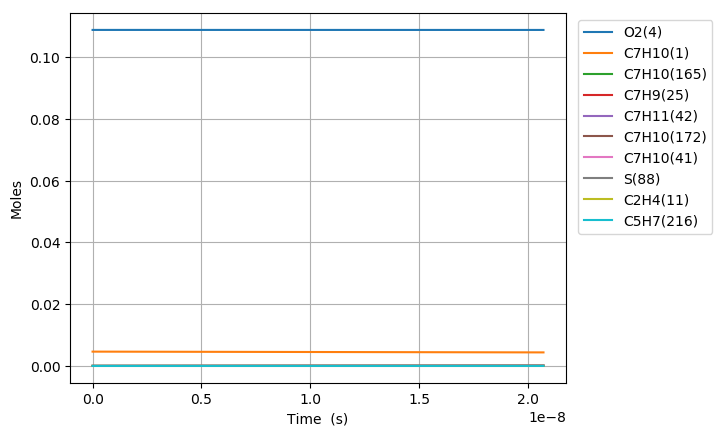

The table this chart was drawn from, first rows:
Time (s), Volume (m^3), N2, Ar, He, Ne, C7H10(1), CO(2), CO2(3), O2(4), CH4(5), C2H6(6), C3H8(7), C4H10(8), C5H12(9), C6H14(10), C2H4(11), C3H6(12), C4H8(13), C5H10(14), C6H12(15), METHYL(16), ETHYL(17), PROPYL(18)
0.0, 0.002621, 0.8803, 0.0, 0.0, 0.0, 0.00463, 0.0, 0.0, 0.1088, 0.0, 0.0, 0.0, 0.0, 0.0, 0.0, 0.0, 0.0, 0.0, 0.0, 0.0, 0.0, 0.0, 0.0
5.053358894422493e-20, 0.002621, 0.8803, 0.0, 0.0, 0.0, 0.00463, 0.0, 0.0, 0.1088, 0.0, 9.4599649398225834e-97, 0.0, 0.0, 0.0, 0.0, 2.5315368648241041e-38, 0.0, 0.0, 0.0, 0.0, 2.7666317330213691e-119, 4.4489689624152708e-56, 0.0
1.4149404904382981e-19, 0.002621, 0.8803, 0.0, 0.0, 0.0, 0.00463, 0.0, 0.0, 0.1088, 0.0, 1.2304801840919974e-94, 0.0, 0.0, 0.0, 0.0, 3.0054405643062306e-37, 0.0, 0.0, 0.0, 0.0, 6.5051892071858031e-117, 9.9521656050597978e-55, 0.0
3.2341496924303957e-19, 0.002621, 0.8803, 0.0, 0.0, 0.0, 0.00463, 0.0, 0.0, 0.1088, 0.0, 2.7260871438430471e-92, 0.0, 0.0, 0.0, 0.0, 2.9507593646388274e-36, 0.0, 0.0, 0.0, 0.0, 2.8766516738521028e-114, 1.9663802130186127e-53, 0.0
6.872568096414591e-19, 0.002621, 0.8803, 0.0, 0.0, 0.0, 0.00463, 0.0, 0.0, 0.1088, 0.0, 4.5059075869893993e-90, 0.0, 0.0, 0.0, 0.0, 2.6099132356587318e-35, 0.0, 0.0, 0.0, 0.0, 9.5168086361118497e-112, 3.499068517883636e-52, 0.0
1.4149404904382982e-18, 0.002621, 0.8803, 0.0, 0.0, 0.0, 0.00463, 0.0, 0.0, 0.1088, 0.0, 6.5204394524686916e-88, 0.0, 0.0, 0.0, 0.0, 2.1937893234161273e-34, 0.0, 0.0, 0.0, 0.0, 2.7555209362166385e-109, 5.9016904633857189e-51, 0.0
2.8703078520319764e-18, 0.002621, 0.8803, 0.0, 0.0, 0.0, 0.00463, 0.0, 0.0, 0.1088, 0.0, 8.8632197074334353e-86, 0.0, 0.0, 0.0, 0.0, 1.7986010137375143e-33, 0.0, 0.0, 0.0, 0.0, 7.4928305417020901e-107, 9.6935442202879714e-50, 0.0
5.781042575219333e-18, 0.002621, 0.8803, 0.0, 0.0, 0.0, 0.00463, 0.0, 0.0, 0.1088, 0.0, 1.1687518210649887e-83, 0.0, 0.0, 0.0, 0.0, 1.456553705647281e-32, 0.0, 0.0, 0.0, 0.0, 1.9763155445056282e-104, 1.5713652620610397e-48, 0.0
1.1602512021594044e-17, 0.002621, 0.8803, 0.0, 0.0, 0.0, 0.00463, 0.0, 0.0, 0.1088, 0.0, 1.5183078702986935e-81, 0.0, 0.0, 0.0, 0.0, 1.1723610958954914e-31, 0.0, 0.0, 0.0, 0.0, 5.1350989657634105e-102, 2.5306352206938409e-47, 0.0
2.324545091434347e-17, 0.002621, 0.8803, 0.0, 0.0, 0.0, 0.00463, 0.0, 0.0, 0.1088, 0.0, 1.9578289115160882e-79, 0.0, 0.0, 0.0, 0.0, 9.4074587657137487e-31, 0.0, 0.0, 0.0, 0.0, 1.3243606048685454e-99, 4.0622296870565772e-46, 0.0
4.653132869984232e-17, 0.002621, 0.8803, 0.0, 0.0, 0.0, 0.00463, 0.0, 0.0, 0.1088, 0.0, 3.6266598374306069e-77, 0.0, 0.0, 0.0, 0.0, 7.5374137664419066e-30, 0.0, 0.0, 0.0, 0.0, 4.9006800215900238e-97, 6.5101586231381178e-45, 0.0
9.310308427084002e-17, 0.002621, 0.8803, 0.0, 0.0, 0.0, 0.00463, 0.0, 0.0, 0.1088, 0.0, 4.6600332250865616e-75, 0.0, 0.0, 0.0, 0.0, 6.0345122831659555e-29, 0.0, 0.0, 0.0, 0.0, 1.2609112849784931e-94, 1.0424732900817788e-43, 0.0
1.862465954128354e-16, 0.002621, 0.8803, 0.0, 0.0, 0.0, 0.00463, 0.0, 0.0, 0.1088, 0.0, 5.9691844810156272e-73, 0.0, 0.0, 0.0, 0.0, 4.8294409565378142e-28, 0.0, 0.0, 0.0, 0.0, 3.2303368194845498e-92, 1.6686352078127449e-42, 0.0
3.725336176968262e-16, 0.002621, 0.8803, 0.0, 0.0, 0.0, 0.00463, 0.0, 0.0, 0.1088, 0.0, 7.6429308654080829e-71, 0.0, 0.0, 0.0, 0.0, 3.8642819149638945e-27, 0.0, 0.0, 0.0, 0.0, 8.2722465241595136e-90, 2.6703565086427654e-41, 0.0
5.58820639980817e-16, 0.002621, 0.8803, 0.0, 0.0, 0.0, 0.00463, 0.0, 0.0, 0.1088, 0.0, 4.2128390212243164e-70, 0.0, 0.0, 0.0, 0.0, 1.1049962425482836e-26, 0.0, 0.0, 0.0, 0.0, 5.3691411856704647e-89, 9.8291259897253726e-41, 0.0
7.451076622648078e-16, 0.002621, 0.8803, 0.0, 0.0, 0.0, 0.00463, 0.0, 0.0, 0.1088, 0.0, 2.135218193520835e-69, 0.0, 0.0, 0.0, 0.0, 2.3308185607418265e-26, 0.0, 0.0, 0.0, 0.0, 2.8389206197411013e-88, 2.4929442288012735e-40, 0.0
1.1176817068327895e-15, 0.002621, 0.8803, 0.0, 0.0, 0.0, 0.00463, 0.0, 0.0, 0.1088, 0.0, 2.6903515886204101e-68, 0.0, 0.0, 0.0, 0.0, 6.3663576041988689e-26, 0.0, 0.0, 0.0, 0.0, 4.0489780941453759e-87, 8.7181901825746627e-40, 0.0
1.490255751400771e-15, 0.002621, 0.8803, 0.0, 0.0, 0.0, 0.00463, 0.0, 0.0, 0.1088, 0.0, 1.2036252011047617e-67, 0.0, 0.0, 0.0, 0.0, 1.3320753069413411e-25, 0.0, 0.0, 0.0, 0.0, 2.0502555390763546e-86, 2.1784731853336887e-39, 0.0
1.8628297959687527e-15, 0.002621, 0.8803, 0.0, 0.0, 0.0, 0.00463, 0.0, 0.0, 0.1088, 0.0, 4.3353922923545769e-67, 0.0, 0.0, 0.0, 0.0, 2.4250173421100342e-25, 0.0, 0.0, 0.0, 0.0, 8.0458302640355376e-86, 4.6219214213761182e-39, 0.0
2.607977885104716e-15, 0.002621, 0.8803, 0.0, 0.0, 0.0, 0.00463, 0.0, 0.0, 0.1088, 0.0, 5.3765309457979409e-66, 0.0, 0.0, 0.0, 0.0, 6.4028472544580625e-25, 0.0, 0.0, 0.0, 0.0, 1.6516635254849148e-84, 1.6933593713773372e-38, 0.0
3.3531259742406792e-15, 0.002621, 0.8803, 0.0, 0.0, 0.0, 0.00463, 0.0, 0.0, 0.1088, 0.0, 2.662123214804675e-65, 0.0, 0.0, 0.0, 0.0, 1.3274794146022658e-24, 0.0, 0.0, 0.0, 0.0, 9.8289176839860432e-84, 4.3971183087878503e-38, 0.0
4.843422152512605e-15, 0.002621, 0.8803, 0.0, 0.0, 0.0, 0.00463, 0.0, 0.0, 0.1088, 0.0, 4.1146856910667436e-64, 0.0, 0.0, 0.0, 0.0, 3.9887121561848596e-24, 0.0, 0.0, 0.0, 0.0, 2.4967019889691963e-82, 1.9490657250724999e-37, 0.0
7.824014509056458e-15, 0.002621, 0.8803, 0.0, 0.0, 0.0, 0.00463, 0.0, 0.0, 0.1088, 0.0, 1.4932420581548995e-62, 0.0, 0.0, 0.0, 0.0, 1.7148710280001345e-23, 0.0, 0.0, 0.0, 0.0, 1.7482329531960644e-80, 1.4375341305727587e-36, 0.0
1.080460686560031e-14, 0.002621, 0.8803, 0.0, 0.0, 0.0, 0.00463, 0.0, 0.0, 0.1088, 0.0, 1.0473425223175298e-61, 0.0, 0.0, 0.0, 0.0, 4.4314517701941676e-23, 0.0, 0.0, 0.0, 0.0, 1.4366959924353453e-79, 4.9140756189747483e-36, 0.0
1.3785199222144164e-14, 0.002621, 0.8803, 0.0, 0.0, 0.0, 0.00463, 0.0, 0.0, 0.1088, 0.0, 4.816455521205124e-61, 0.0, 0.0, 0.0, 0.0, 9.043291093897213e-23, 0.0, 0.0, 0.0, 0.0, 7.396182444983347e-79, 1.2322243242651937e-35, 0.0
1.6765791578688015e-14, 0.002621, 0.8803, 0.0, 0.0, 0.0, 0.00463, 0.0, 0.0, 0.1088, 0.0, 1.7157267442533293e-60, 0.0, 0.0, 0.0, 0.0, 1.6061530523201467e-22, 0.0, 0.0, 0.0, 0.0, 2.9113315951361847e-78, 2.5890871595344871e-35, 0.0
2.272697629177572e-14, 0.002621, 0.8803, 0.0, 0.0, 0.0, 0.00463, 0.0, 0.0, 0.1088, 0.0, 1.3654710188766151e-59, 0.0, 0.0, 0.0, 0.0, 3.9212036232512053e-22, 0.0, 0.0, 0.0, 0.0, 2.8519992154090788e-77, 8.2513629556641449e-35, 0.0
2.868816100486343e-14, 0.002621, 0.8803, 0.0, 0.0, 0.0, 0.00463, 0.0, 0.0, 0.1088, 0.0, 6.0697892779026961e-59, 0.0, 0.0, 0.0, 0.0, 7.7981548791182834e-22, 0.0, 0.0, 0.0, 0.0, 1.437829435964018e-76, 2.0138434746535082e-34, 0.0
3.464934571795113e-14, 0.002621, 0.8803, 0.0, 0.0, 0.0, 0.00463, 0.0, 0.0, 0.1088, 0.0, 2.0761757518441013e-58, 0.0, 0.0, 0.0, 0.0, 1.3668471544902411e-21, 0.0, 0.0, 0.0, 0.0, 5.4900961697590904e-76, 4.1855050517474697e-34, 0.0
4.061053043103884e-14, 0.002621, 0.8803, 0.0, 0.0, 0.0, 0.00463, 0.0, 0.0, 0.1088, 0.0, 6.0360805913033481e-58, 0.0, 0.0, 0.0, 0.0, 2.1959939939195356e-21, 0.0, 0.0, 0.0, 0.0, 1.7831519087436343e-75, 7.8022961785186098e-34, 0.0
4.6571715144126545e-14, 0.002621, 0.8803, 0.0, 0.0, 0.0, 0.00463, 0.0, 0.0, 0.1088, 0.0, 1.5488883748995055e-57, 0.0, 0.0, 0.0, 0.0, 3.3089199164524234e-21, 0.0, 0.0, 0.0, 0.0, 5.1203478998047342e-75, 1.3420935111815399e-33, 0.0
5.253289985721425e-14, 0.002621, 0.8803, 0.0, 0.0, 0.0, 0.00463, 0.0, 0.0, 0.1088, 0.0, 3.6241118116551361e-57, 0.0, 0.0, 0.0, 0.0, 4.7465151902677387e-21, 0.0, 0.0, 0.0, 0.0, 1.3552397383758208e-74, 2.1693191571243313e-33, 0.0
6.099976907142426e-14, 0.002621, 0.8803, 0.0, 0.0, 0.0, 0.00463, 0.0, 0.0, 0.1088, 0.0, 1.0448034789095793e-56, 0.0, 0.0, 0.0, 0.0, 7.427530721081958e-21, 0.0, 0.0, 0.0, 0.0, 4.6120632259535741e-74, 3.9415459274726683e-33, 0.0
6.946663828563428e-14, 0.002621, 0.8803, 0.0, 0.0, 0.0, 0.00463, 0.0, 0.0, 0.1088, 0.0, 2.6160422740836005e-56, 0.0, 0.0, 0.0, 0.0, 1.0965591888647832e-20, 0.0, 0.0, 0.0, 0.0, 1.339216177837192e-73, 6.6287607384316065e-33, 0.0
7.79335074998443e-14, 0.002621, 0.8803, 0.0, 0.0, 0.0, 0.00463, 0.0, 0.0, 0.1088, 0.0, 5.8553614941026307e-56, 0.0, 0.0, 0.0, 0.0, 1.5480190569822825e-20, 0.0, 0.0, 0.0, 0.0, 3.3830872502041128e-73, 1.0497832957119103e-32, 0.0
8.640037671405432e-14, 0.002621, 0.8803, 0.0, 0.0, 0.0, 0.00463, 0.0, 0.0, 0.1088, 0.0, 1.202626413362599e-55, 0.0, 0.0, 0.0, 0.0, 2.1090182337250703e-20, 0.0, 0.0, 0.0, 0.0, 7.7138701785724645e-73, 1.5854513256207873e-32, 0.0
9.486724592826434e-14, 0.002621, 0.8803, 0.0, 0.0, 0.0, 0.00463, 0.0, 0.0, 0.1088, 0.0, 2.3062456372835179e-55, 0.0, 0.0, 0.0, 0.0, 2.7914852337407279e-20, 0.0, 0.0, 0.0, 0.0, 1.6210313504785844e-72, 2.3037859876159121e-32, 0.0
1.0333411514247436e-13, 0.002621, 0.8803, 0.0, 0.0, 0.0, 0.00463, 0.0, 0.0, 0.1088, 0.0, 4.1814530349387734e-55, 0.0, 0.0, 0.0, 0.0, 3.6072874460226171e-20, 0.0, 0.0, 0.0, 0.0, 3.1927821509671685e-72, 3.2424393758570386e-32, 0.0
1.1180098435668438e-13, 0.002621, 0.8803, 0.0, 0.0, 0.0, 0.00463, 0.0, 0.0, 0.1088, 0.0, 7.2342578378860343e-55, 0.0, 0.0, 0.0, 0.0, 4.5683354448695705e-20, 0.0, 0.0, 0.0, 0.0, 5.9590064841907804e-72, 4.4423644819905043e-32, 0.0
1.202678535708944e-13, 0.002621, 0.8803, 0.0, 0.0, 0.0, 0.00463, 0.0, 0.0, 0.1088, 0.0, 1.2039980382385935e-54, 0.0, 0.0, 0.0, 0.0, 5.6865061638366868e-20, 0.0, 0.0, 0.0, 0.0, 1.0646684462032578e-71, 5.9485599745723759e-32, 0.0
1.287347227851044e-13, 0.002621, 0.8803, 0.0, 0.0, 0.0, 0.00463, 0.0, 0.0, 0.1088, 0.0, 1.9375878275834994e-54, 0.0, 0.0, 0.0, 0.0, 6.9736893587475348e-20, 0.0, 0.0, 0.0, 0.0, 1.8347160576424196e-71, 7.809244457069386e-32, 0.0
1.3720159199931441e-13, 0.002621, 0.8803, 0.0, 0.0, 0.0, 0.00463, 0.0, 0.0, 0.1088, 0.0, 3.0235633091118925e-54, 0.0, 0.0, 0.0, 0.0, 8.4417745459890844e-20, 0.0, 0.0, 0.0, 0.0, 3.0518809697856787e-71, 1.0075592734814619e-31, 0.0
1.4566846121352442e-13, 0.002621, 0.8803, 0.0, 0.0, 0.0, 0.00463, 0.0, 0.0, 0.1088, 0.0, 4.5917173466881813e-54, 0.0, 0.0, 0.0, 0.0, 1.010265152078271e-19, 0.0, 0.0, 0.0, 0.0, 4.9202939432586626e-71, 1.2802464098497986e-31, 0.0
1.5413533042773443e-13, 0.002621, 0.8803, 0.0, 0.0, 0.0, 0.00463, 0.0, 0.0, 0.1088, 0.0, 6.8077505762737933e-54, 0.0, 0.0, 0.0, 0.0, 1.1968208060325221e-19, 0.0, 0.0, 0.0, 0.0, 7.7155902958857264e-71, 1.6048253667679351e-31, 0.0
1.7106906885615446e-13, 0.002621, 0.8803, 0.0, 0.0, 0.0, 0.00463, 0.0, 0.0, 0.1088, 0.0, 1.4063971743350919e-53, 0.0, 0.0, 0.0, 0.0, 1.6360904694536961e-19, 0.0, 0.0, 0.0, 0.0, 1.7662945134766977e-70, 2.4346652317523197e-31, 0.0
1.880028072845745e-13, 0.002621, 0.8803, 0.0, 0.0, 0.0, 0.00463, 0.0, 0.0, 0.1088, 0.0, 2.71013039957813e-53, 0.0, 0.0, 0.0, 0.0, 2.1714938235176172e-19, 0.0, 0.0, 0.0, 0.0, 3.7301214898743869e-70, 3.5508077910962434e-31, 0.0
2.0493654571299454e-13, 0.002621, 0.8803, 0.0, 0.0, 0.0, 0.00463, 0.0, 0.0, 0.1088, 0.0, 4.9338952722139035e-53, 0.0, 0.0, 0.0, 0.0, 2.8125359854456343e-19, 0.0, 0.0, 0.0, 0.0, 7.3791887552551158e-70, 5.0128637375621803e-31, 0.0
2.2187028414141458e-13, 0.002621, 0.8803, 0.0, 0.0, 0.0, 0.00463, 0.0, 0.0, 0.1088, 0.0, 8.5674186026990873e-53, 0.0, 0.0, 0.0, 0.0, 3.5687202788829215e-19, 0.0, 0.0, 0.0, 0.0, 1.3836904325689709e-69, 6.8859996692075448e-31, 0.0
2.388040225698346e-13, 0.002621, 0.8803, 0.0, 0.0, 0.0, 0.00463, 0.0, 0.0, 0.1088, 0.0, 1.4289953668568582e-52, 0.0, 0.0, 0.0, 0.0, 4.4495483416926051e-19, 0.0, 0.0, 0.0, 0.0, 2.4800385696721277e-69, 9.2407684580260741e-31, 0.0
2.557377609982546e-13, 0.002621, 0.8803, 0.0, 0.0, 0.0, 0.00463, 0.0, 0.0, 0.1088, 0.0, 2.3018677164382125e-52, 0.0, 0.0, 0.0, 0.0, 5.4645199056140963e-19, 0.0, 0.0, 0.0, 0.0, 4.2747896146868469e-69, 1.21532336372011e-30, 0.0
2.896052378550947e-13, 0.002621, 0.8803, 0.0, 0.0, 0.0, 0.00463, 0.0, 0.0, 0.1088, 0.0, 5.4858188348651008e-52, 0.0, 0.0, 0.0, 0.0, 7.9348819457469839e-19, 0.0, 0.0, 0.0, 0.0, 1.1591266162462542e-68, 1.9984251857346577e-30, 0.0
3.155490870404023e-13, 0.002621, 0.8803, 0.0, 0.0, 0.0, 0.00463, 0.0, 0.0, 0.1088, 0.0, 9.9727603193645927e-52, 0.0, 0.0, 0.0, 0.0, 1.0263303538151971e-18, 0.0, 0.0, 0.0, 0.0, 2.3001002836851202e-68, 2.8164091840564042e-30, 0.0
3.4149293622570986e-13, 0.002621, 0.8803, 0.0, 0.0, 0.0, 0.00463, 0.0, 0.0, 0.1088, 0.0, 1.7283435446094639e-51, 0.0, 0.0, 0.0, 0.0, 1.3007595639480307e-18, 0.0, 0.0, 0.0, 0.0, 4.3208755273681485e-68, 3.8629766440535729e-30, 0.0
3.674367854110174e-13, 0.002621, 0.8803, 0.0, 0.0, 0.0, 0.00463, 0.0, 0.0, 0.1088, 0.0, 2.8748863168268095e-51, 0.0, 0.0, 0.0, 0.0, 1.6201880721423019e-18, 0.0, 0.0, 0.0, 0.0, 7.737121691253504e-68, 5.1771877750292317e-30, 0.0
3.93380634596325e-13, 0.002621, 0.8803, 0.0, 0.0, 0.0, 0.00463, 0.0, 0.0, 0.1088, 0.0, 4.6170130939517944e-51, 0.0, 0.0, 0.0, 0.0, 1.9880270709557717e-18, 0.0, 0.0, 0.0, 0.0, 1.3304052693809341e-67, 6.8011834647210327e-30, 0.0
4.1932448378163255e-13, 0.002621, 0.8803, 0.0, 0.0, 0.0, 0.00463, 0.0, 0.0, 0.1088, 0.0, 7.1915952213904152e-51, 0.0, 0.0, 0.0, 0.0, 2.4076866943718187e-18, 0.0, 0.0, 0.0, 0.0, 2.2083624945504669e-67, 8.7801833428444576e-30, 0.0
4.452683329669401e-13, 0.002621, 0.8803, 0.0, 0.0, 0.0, 0.00463, 0.0, 0.0, 0.1088, 0.0, 1.0905827003891321e-50, 0.0, 0.0, 0.0, 0.0, 2.8825760246042193e-18, 0.0, 0.0, 0.0, 0.0, 3.5549645121273891e-67, 1.1162482069581332e-29, 0.0
4.712121821522477e-13, 0.002621, 0.8803, 0.0, 0.0, 0.0, 0.00463, 0.0, 0.0, 0.1088, 0.0, 1.6148061792664524e-50, 0.0, 0.0, 0.0, 0.0, 3.4161030910628076e-18, 0.0, 0.0, 0.0, 0.0, 5.5671990888377182e-67, 1.3999448911953866e-29, 0.0
4.971560313375552e-13, 0.002621, 0.8803, 0.0, 0.0, 0.0, 0.00463, 0.0, 0.0, 0.1088, 0.0, 2.3409797809800771e-50, 0.0, 0.0, 0.0, 0.0, 4.0116748717505638e-18, 0.0, 0.0, 0.0, 0.0, 8.5108381854947862e-67, 1.7345526865674044e-29, 0.0
5.230998805228628e-13, 0.002621, 0.8803, 0.0, 0.0, 0.0, 0.00463, 0.0, 0.0, 0.1088, 0.0, 3.3298343333943241e-50, 0.0, 0.0, 0.0, 0.0, 4.672697293615017e-18, 0.0, 0.0, 0.0, 0.0, 1.2731497960473633e-66, 2.1258232303295303e-29, 0.0
... 382 more rows
